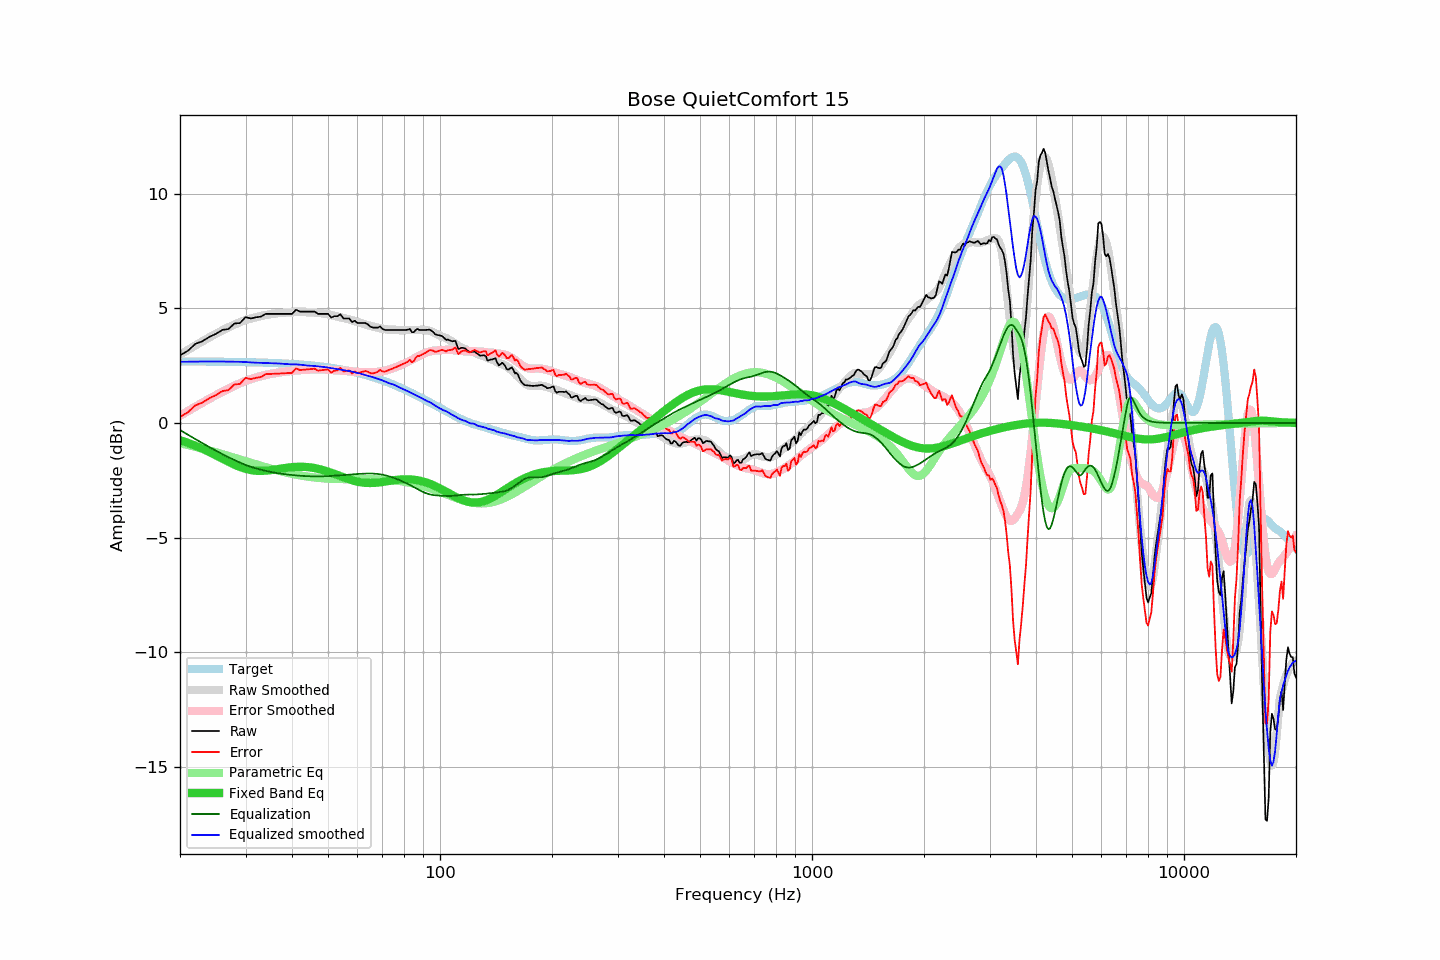

The file beside this chart, header and first rows:
frequency, raw, error, smoothed, error_smoothed, equalization, parametric_eq, equalized_raw, equalized_smoothed, target
20, 2.95, 0.26, 2.98, 0.31, -0.31, -0.76, 2.64, 2.66, 2.68
21, 3.15, 0.46, 3.18, 0.51, -0.51, -0.87, 2.63, 2.67, 2.68
22, 3.45, 0.77, 3.38, 0.71, -0.71, -0.99, 2.74, 2.67, 2.68
23, 3.57, 0.89, 3.56, 0.89, -0.89, -1.13, 2.68, 2.68, 2.68
24, 3.76, 1.08, 3.74, 1.06, -1.06, -1.27, 2.70, 2.68, 2.67
25, 3.89, 1.21, 3.89, 1.21, -1.21, -1.42, 2.67, 2.68, 2.67
26, 4.06, 1.39, 4.04, 1.36, -1.36, -1.56, 2.70, 2.68, 2.67
27, 4.10, 1.43, 4.17, 1.49, -1.49, -1.70, 2.60, 2.67, 2.66
28, 4.34, 1.68, 4.29, 1.62, -1.62, -1.82, 2.72, 2.67, 2.66
29, 4.36, 1.70, 4.39, 1.73, -1.73, -1.92, 2.63, 2.66, 2.66
30, 4.62, 1.96, 4.49, 1.83, -1.83, -2.00, 2.79, 2.66, 2.65
31, 4.56, 1.91, 4.55, 1.91, -1.91, -2.06, 2.64, 2.64, 2.65
32, 4.61, 1.97, 4.61, 1.98, -1.98, -2.09, 2.62, 2.63, 2.64
33, 4.64, 2.00, 4.66, 2.04, -2.04, -2.09, 2.59, 2.62, 2.63
34, 4.76, 2.13, 4.71, 2.09, -2.09, -2.08, 2.66, 2.61, 2.63
35, 4.76, 2.14, 4.74, 2.14, -2.14, -2.06, 2.62, 2.61, 2.62
36, 4.76, 2.14, 4.77, 2.17, -2.17, -2.03, 2.58, 2.59, 2.61
37, 4.76, 2.15, 4.80, 2.20, -2.20, -2.00, 2.55, 2.59, 2.60
38, 4.76, 2.16, 4.81, 2.23, -2.23, -1.97, 2.53, 2.58, 2.59
39, 4.76, 2.17, 4.82, 2.25, -2.25, -1.95, 2.50, 2.57, 2.58
40, 4.76, 2.18, 4.82, 2.27, -2.27, -1.93, 2.48, 2.55, 2.57
41, 4.94, 2.38, 4.84, 2.29, -2.29, -1.92, 2.65, 2.55, 2.56
42, 4.86, 2.31, 4.84, 2.30, -2.30, -1.91, 2.55, 2.54, 2.55
43, 4.86, 2.32, 4.84, 2.31, -2.31, -1.92, 2.54, 2.53, 2.54
44, 4.86, 2.33, 4.82, 2.32, -2.32, -1.93, 2.53, 2.50, 2.52
45, 4.86, 2.35, 4.82, 2.33, -2.33, -1.94, 2.53, 2.49, 2.51
46, 4.86, 2.36, 4.81, 2.33, -2.33, -1.97, 2.52, 2.48, 2.49
47, 4.76, 2.28, 4.80, 2.33, -2.33, -2.00, 2.42, 2.47, 2.48
48, 4.76, 2.30, 4.79, 2.33, -2.33, -2.04, 2.42, 2.46, 2.46
49, 4.76, 2.32, 4.76, 2.33, -2.33, -2.08, 2.43, 2.44, 2.44
50, 4.76, 2.33, 4.74, 2.32, -2.32, -2.12, 2.43, 2.41, 2.42
51, 4.60, 2.19, 4.70, 2.31, -2.31, -2.17, 2.28, 2.39, 2.40
52, 4.66, 2.27, 4.67, 2.30, -2.30, -2.22, 2.35, 2.37, 2.38
53, 4.66, 2.30, 4.64, 2.29, -2.29, -2.27, 2.36, 2.35, 2.36
54, 4.74, 2.40, 4.61, 2.28, -2.28, -2.32, 2.45, 2.32, 2.34
55, 4.56, 2.24, 4.58, 2.27, -2.27, -2.37, 2.28, 2.30, 2.31
56, 4.56, 2.27, 4.55, 2.27, -2.27, -2.42, 2.29, 2.28, 2.29
57, 4.56, 2.29, 4.52, 2.26, -2.26, -2.46, 2.30, 2.26, 2.26
58, 4.40, 2.16, 4.48, 2.25, -2.25, -2.50, 2.15, 2.24, 2.24
59, 4.46, 2.25, 4.44, 2.24, -2.24, -2.53, 2.22, 2.20, 2.21
60, 4.36, 2.17, 4.40, 2.23, -2.23, -2.56, 2.13, 2.18, 2.18
61, 4.36, 2.20, 4.37, 2.22, -2.22, -2.58, 2.14, 2.15, 2.15
62, 4.36, 2.23, 4.33, 2.21, -2.21, -2.60, 2.14, 2.12, 2.12
63, 4.36, 2.26, 4.29, 2.21, -2.21, -2.61, 2.15, 2.09, 2.09
64, 4.30, 2.23, 4.26, 2.21, -2.21, -2.62, 2.09, 2.05, 2.06
65, 4.20, 2.17, 4.23, 2.21, -2.21, -2.62, 1.99, 2.03, 2.03
66, 4.16, 2.16, 4.20, 2.21, -2.21, -2.62, 1.95, 1.99, 2.00
67, 4.16, 2.19, 4.18, 2.22, -2.22, -2.61, 1.94, 1.96, 1.96
68, 4.16, 2.23, 4.16, 2.23, -2.23, -2.60, 1.93, 1.93, 1.93
69, 4.21, 2.31, 4.13, 2.24, -2.24, -2.59, 1.97, 1.89, 1.89
70, 4.11, 2.25, 4.11, 2.26, -2.26, -2.58, 1.85, 1.85, 1.86
71, 4.06, 2.24, 4.09, 2.28, -2.28, -2.56, 1.78, 1.81, 1.82
72, 4.06, 2.27, 4.07, 2.30, -2.30, -2.55, 1.75, 1.77, 1.78
73, 4.06, 2.31, 4.06, 2.33, -2.33, -2.53, 1.73, 1.73, 1.75
74, 4.06, 2.35, 4.07, 2.36, -2.36, -2.52, 1.69, 1.70, 1.71
75, 4.06, 2.39, 4.07, 2.39, -2.39, -2.50, 1.66, 1.67, 1.67
76, 4.06, 2.43, 4.06, 2.43, -2.43, -2.49, 1.63, 1.63, 1.63
77, 4.06, 2.47, 4.05, 2.47, -2.47, -2.48, 1.59, 1.58, 1.59
78, 4.06, 2.51, 4.04, 2.50, -2.50, -2.47, 1.55, 1.54, 1.55
79, 4.06, 2.55, 4.04, 2.54, -2.54, -2.46, 1.51, 1.50, 1.51
... 553 more rows
